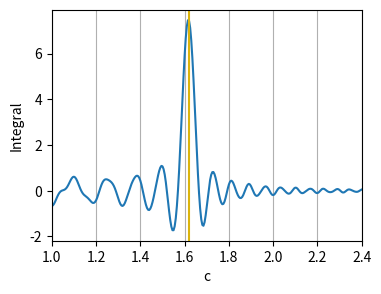

This chart was generated by the following Python code: (Note: this script raises an exception after producing the figure.)
import numpy as np
import matplotlib.pyplot as plt
from scipy.integrate import quad

# Define the integral.
def integrand(t, c):
    return np.cos(t)*np.cos(c*t)*np.cos(c**2*t)

# Compute the integral for different values of c.
c_range = np.arange(1,2.5,0.005)
R       = np.zeros(c_range.size)
for k in np.arange(0,c_range.size): 
    I   = quad(integrand, 0, 30, args=(c_range[k]))
    R[k]= I[0]

# Plot it.
f = plt.figure(figsize=(4, 3), dpi=80)
plt.plot(c_range, R)
plt.xlim([1,2.4])
plt.gca().xaxis.grid(True)
plt.axvline(x=(1+np.sqrt(5))/2, color='xkcd:gold')
plt.xlabel('c')
plt.ylabel('Integral');
f.savefig("./PDFs/Figure-6.pdf", bbox_inches='tight')